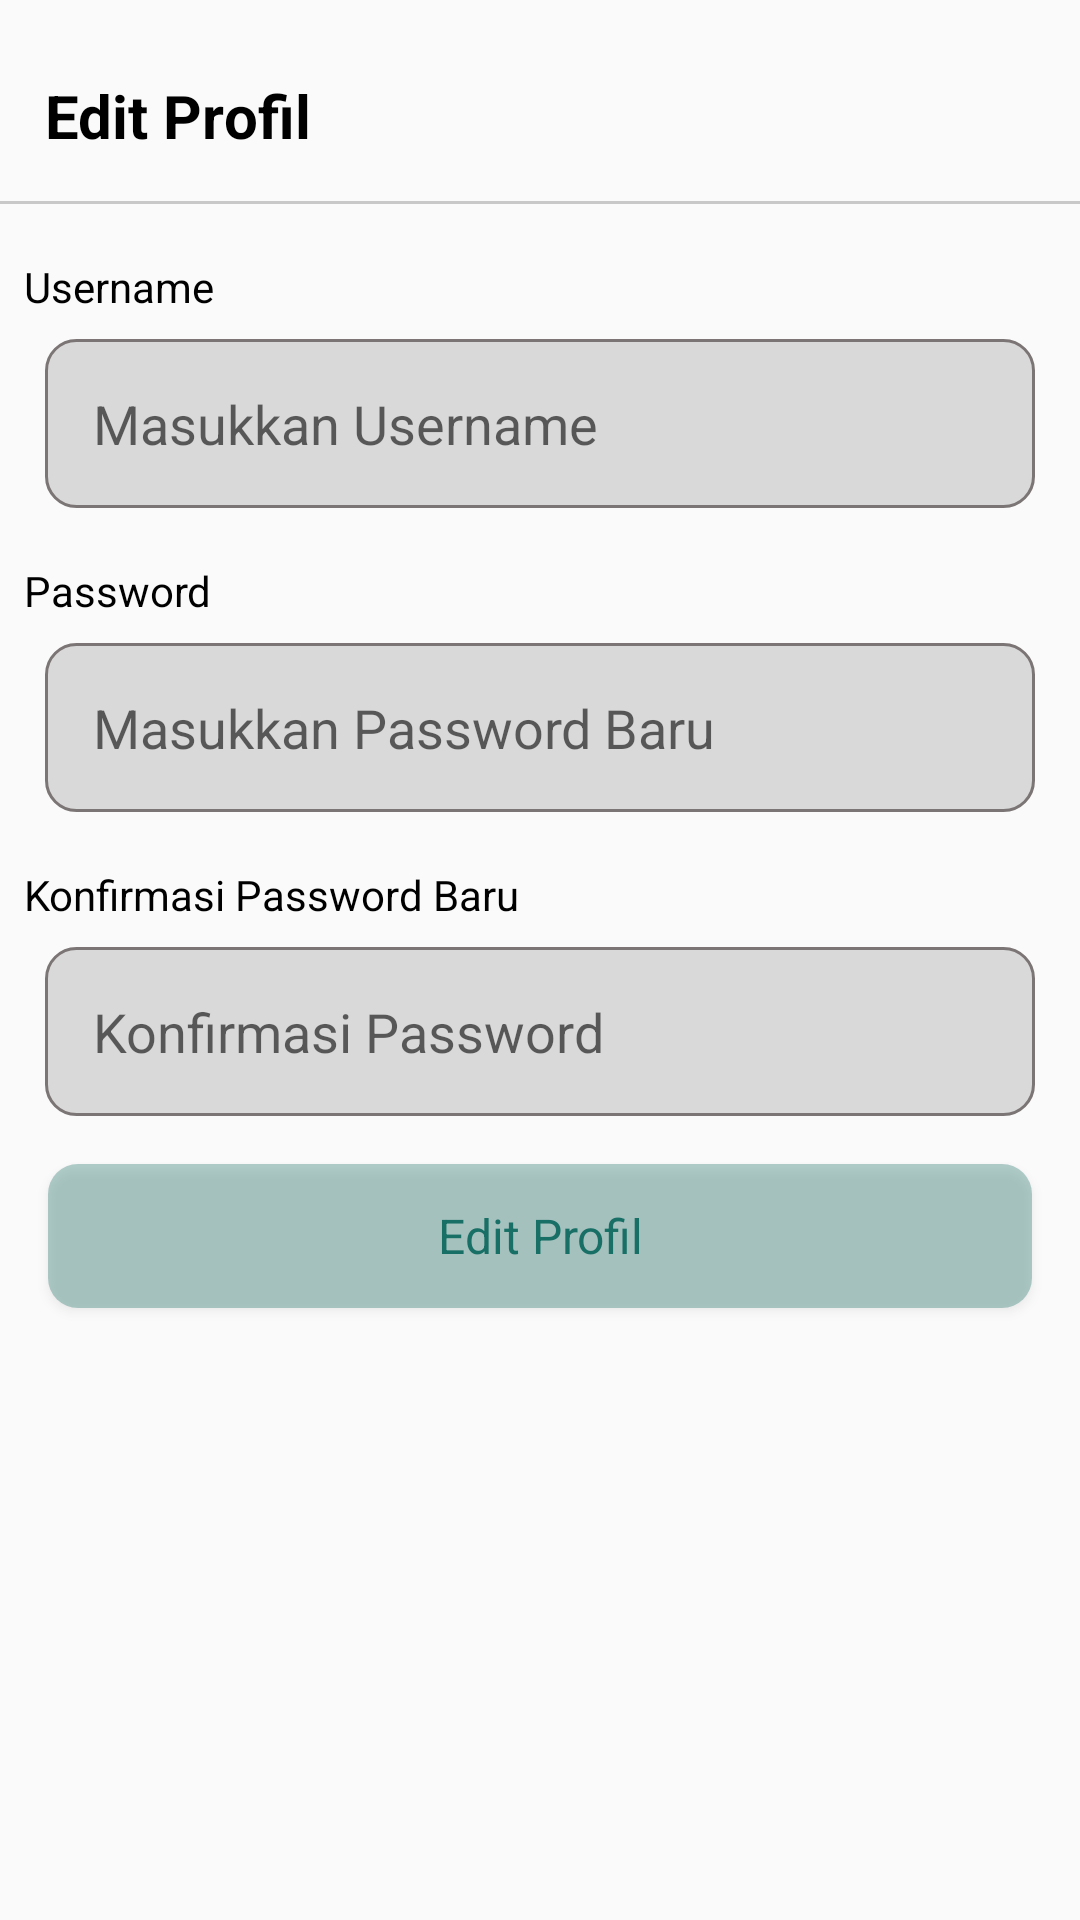

Here is an Android app screen rendered from its layout file. Give the layout XML and the strings, colors and styles it references.
<!-- AndroidManifest.xml: application theme Theme.Giziku -->
<!-- res/layout/activity_edit_profil.xml -->
<?xml version="1.0" encoding="utf-8"?>
<LinearLayout xmlns:android="http://schemas.android.com/apk/res/android"
    android:layout_width="match_parent"
    xmlns:tools="http://schemas.android.com/tools"
    android:id="@+id/editProifl"
    tools:context=".EditProfilActivity"
    android:orientation="vertical"
    android:layout_height="match_parent">

    <TextView
        android:id="@+id/textViewTitle"
        android:layout_width="match_parent"
        android:layout_height="wrap_content"
        android:drawableLeft="@drawable/baseline_chevron_left_24"
        android:text="Edit Profil"
        android:textColor="@color/black"
        android:textSize="20dp"
        android:textStyle="bold"
        android:padding="15dp"
        android:drawablePadding="10dp"
        android:layout_marginTop="10dp" />

    <ImageView
        android:layout_width="match_parent"
        android:layout_height="wrap_content"
        android:src="@drawable/garis_full"/>

    <ScrollView
        android:layout_width="match_parent"
        android:layout_height="match_parent">

        <LinearLayout
            android:layout_width="match_parent"
            android:layout_height="wrap_content"
            android:orientation="vertical">

            <TextView
                android:layout_width="wrap_content"
                android:layout_height="wrap_content"
                android:text="Username"
                android:textColor="@color/black"
                android:padding="8dp"
                android:layout_marginTop="10dp"/>

            <EditText
                android:id="@+id/editUsername"
                android:layout_width="match_parent"
                android:layout_height="wrap_content"
                android:hint="Masukkan Username"
                android:layout_marginStart="15dp"
                android:layout_marginEnd="15dp"
                android:background="@drawable/background_abu"
                android:padding="16dp" />

            <TextView
                android:layout_width="wrap_content"
                android:layout_height="wrap_content"
                android:text="Password"
                android:textColor="@color/black"
                android:padding="8dp"
                android:layout_marginTop="10dp"/>

            <EditText
                android:id="@+id/editPasswordBaru"
                android:layout_width="match_parent"
                android:layout_height="wrap_content"
                android:layout_marginStart="15dp"
                android:inputType="textPassword"
                android:layout_marginEnd="15dp"
                android:background="@drawable/background_abu"
                android:hint="Masukkan Password Baru"
                android:padding="16dp"/>


            <TextView
                android:layout_width="wrap_content"
                android:layout_height="wrap_content"
                android:text="Konfirmasi Password Baru"
                android:textColor="@color/black"
                android:padding="8dp"
                android:layout_marginTop="10dp"/>

            <EditText
                android:id="@+id/editKonfirmasiPassword"
                android:layout_width="match_parent"
                android:layout_height="wrap_content"
                android:layout_marginStart="15dp"
                android:inputType="textPassword"
                android:layout_marginEnd="15dp"
                android:hint="Konfirmasi Password"
                android:background="@drawable/background_abu"
                android:padding="16dp"/>

            <Button
                android:id="@+id/btnEditProfil"
                android:layout_width="match_parent"
                android:layout_height="wrap_content"
                android:text="Edit Profil"
                android:background="@drawable/background_btn_login"
                android:textColor="@color/primary"
                android:textSize="16sp"
                style="@android:style/Widget.Button"
                android:layout_margin="16dp"/>

            <ProgressBar
                android:id="@+id/progresBar"
                android:layout_width="wrap_content"
                android:layout_height="wrap_content"
                android:visibility="gone"
                android:layout_gravity="center"/>

        </LinearLayout>

    </ScrollView>


</LinearLayout>
<!-- resources referenced by this layout -->
<resources>
  <color name="black">#FF000000</color>
  <color name="primary">#186F65</color>
  <!-- drawable background_abu (drawable) -->
  <?xml version="1.0" encoding="utf-8"?>
  <shape xmlns:android="http://schemas.android.com/apk/res/android" android:shape="rectangle">
  
  <solid android:color="@color/abuabu"/>
    <corners  android:radius="10dp"/>
    <stroke android:width="1dp" android:color="#7C7575">
    </stroke>
  
  
  </shape>
  <!-- drawable background_btn_login (drawable) -->
  <?xml version="1.0" encoding="utf-8"?>
  <shape android:shape="rectangle" xmlns:android="http://schemas.android.com/apk/res/android">
          <corners android:radius="10dp"/>
          <solid android:color="@color/warnakedua"/>
  </shape>
  <!-- drawable garis_full (drawable) -->
  <vector xmlns:android="http://schemas.android.com/apk/res/android"
      android:width="450dp"
      android:height="1dp"
      android:viewportWidth="375"
      android:viewportHeight="1">
  
      <path
          android:fillColor="#33000000"
          android:pathData="M0 0h375v1H0z"/>
  </vector>
  <style name="Theme.Giziku" parent="Base.Theme.Giziku" />
  <color name="abuabu">#D9D9D9</color>
  <color name="warnakedua">#52186F65</color>
  <style name="Base.Theme.Giziku" parent="Theme.AppCompat.DayNight.NoActionBar">
          
           <item name="colorPrimary">@color/primary</item>
          <item name="bottomSheetDialogTheme">@style/AppBottomSheetDialogTheme</item>
      </style>
  <style name="AppBottomSheetDialogTheme" parent="Theme.Design.Light.BottomSheetDialog">
          <item name="bottomSheetStyle">@style/AppModalStyle</item>
  
      </style>
  <style name="AppModalStyle" parent="Widget.Design.BottomSheet.Modal">
          <item name="android:background">@drawable/sheet_bg</item>
      </style>
  <!-- drawable sheet_bg (drawable) -->
  <?xml version="1.0" encoding="utf-8"?>
  <shape xmlns:android="http://schemas.android.com/apk/res/android"
      android:shape="rectangle">
  
      
      <solid android:color="#FFFFFF" />
  
      
      <stroke
          android:width="1dp"
          android:color="#CCCCCC" />
  
      
      <corners
          android:topLeftRadius="20dp"
          android:topRightRadius="20dp" />
  
  </shape>
</resources>
